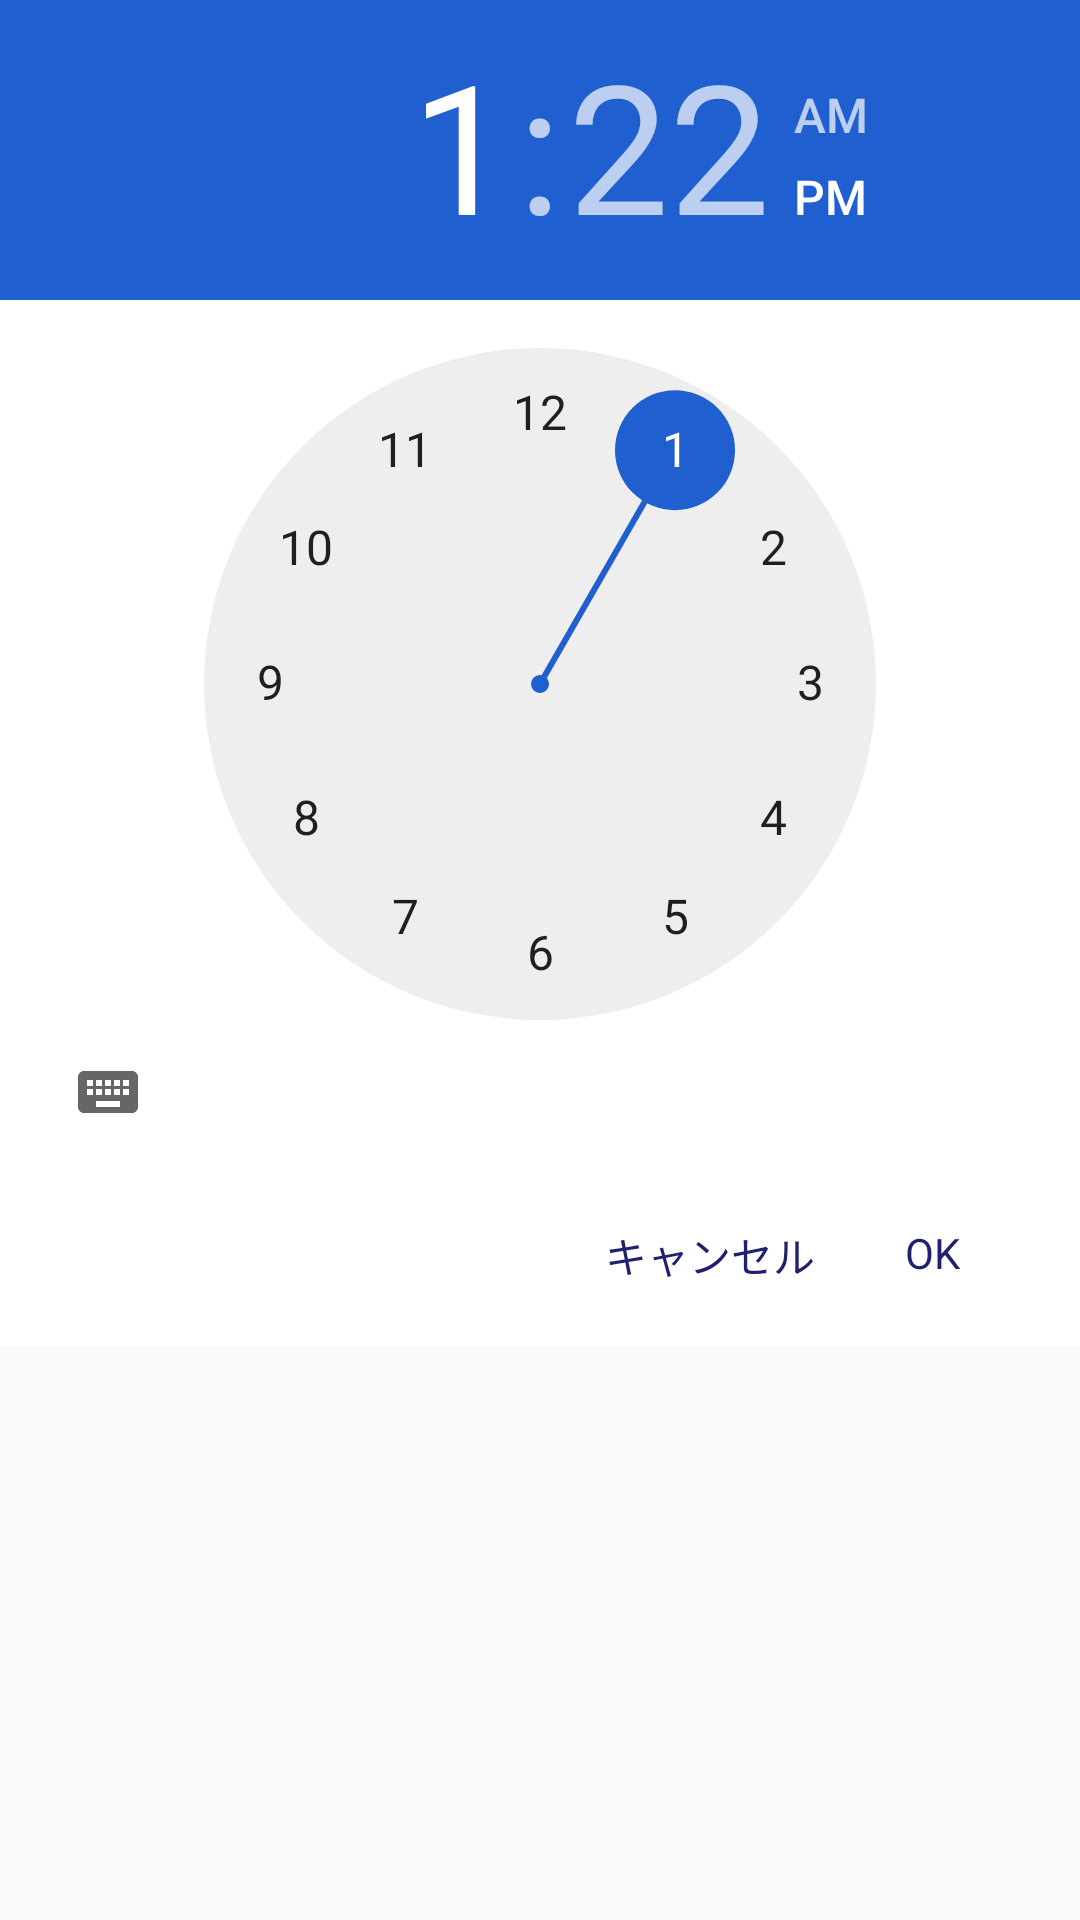

Here is an Android app screen rendered from its layout file. Give the layout XML and the strings, colors and styles it references.
<!-- AndroidManifest.xml: application theme AppTheme -->
<!-- res/layout/alarm_timepicker.xml -->
<?xml version="1.0" encoding="utf-8"?>
<android.support.constraint.ConstraintLayout xmlns:android="http://schemas.android.com/apk/res/android"
    xmlns:app="http://schemas.android.com/apk/res-auto"
    xmlns:tools="http://schemas.android.com/tools"
    android:layout_width="wrap_content"
    android:layout_height="wrap_content"
    android:layout_marginTop="60dp"
    android:layout_marginBottom="40dp"
    android:layout_marginRight="40dp"
    android:layout_marginLeft="40dp"
    tools:context="mabo_com.timekeeper.Alarm_TimePicker">

    <LinearLayout
        android:layout_width="wrap_content"
        android:layout_height="wrap_content"
        android:orientation="vertical"
        android:background="#ffffff">

        <TimePicker
            android:id="@+id/timePicker"
            android:layout_width="wrap_content"
            android:layout_height="wrap_content"
            android:timePickerMode="clock" />

        <LinearLayout
            android:layout_width="wrap_content"
            android:layout_height="wrap_content"
            android:layout_gravity="end"
            android:layout_marginBottom="10dp"
            android:layout_marginEnd="@dimen/list_side_padding"
            android:layout_marginTop="10dp"
            android:orientation="horizontal">

            <TextView
                android:id="@+id/textView"
                android:layout_width="wrap_content"
                android:layout_height="wrap_content"
                android:layout_marginEnd="10dp"
                android:clickable="true"
                android:focusable="true"
                android:onClick="close_time_picker"
                android:paddingBottom="10dp"
                android:paddingTop="10dp"
                android:text="@string/timepicker_close"
                android:textAlignment="center"
                android:textColor="#202070"
                android:textSize="14sp" />

            <TextView
                android:id="@+id/textView2"
                android:layout_width="wrap_content"
                android:layout_height="wrap_content"
                android:layout_gravity="end"
                android:clickable="true"
                android:focusable="true"
                android:onClick="ok_time_picker"
                android:paddingBottom="10dp"
                android:paddingEnd="20dp"
                android:paddingStart="20dp"
                android:paddingTop="10dp"
                android:text="@string/timepicker_ok"
                android:textAlignment="center"
                android:textColor="#202070"
                android:textSize="14sp" />
        </LinearLayout>

    </LinearLayout>

</android.support.constraint.ConstraintLayout>
<!-- resources referenced by this layout -->
<resources>
  <dimen name="list_side_padding">20dp</dimen>
  <string name="timepicker_close">キャンセル</string>
  <string name="timepicker_ok">OK</string>
  <style name="AppTheme" parent="Theme.AppCompat.Light.DarkActionBar">
          
          <item name="colorPrimary">@color/colorPrimary</item>
          <item name="colorPrimaryDark">@color/colorPrimaryDark</item>
          <item name="colorAccent">@color/colorAccent</item>
      </style>
  <color name="colorPrimary">#3F51B5</color>
  <color name="colorPrimaryDark">#303F9F</color>
  <color name="colorAccent">#205FcF</color>
</resources>
